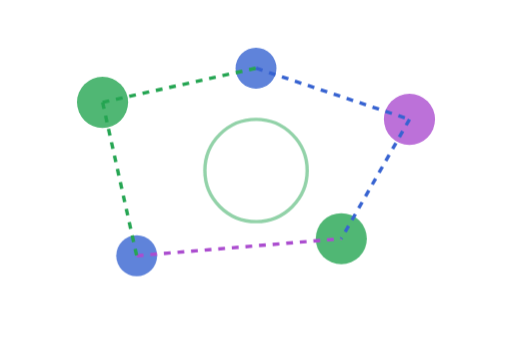
t = 0.00 s
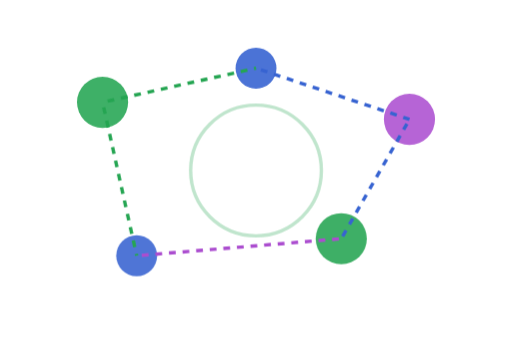
t = 0.63 s
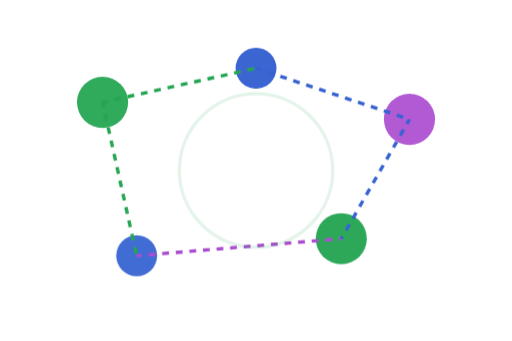
t = 1.13 s
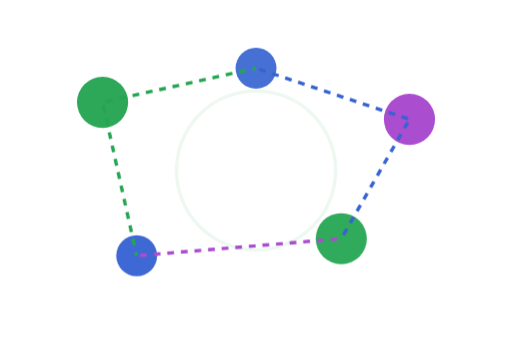
t = 1.75 s
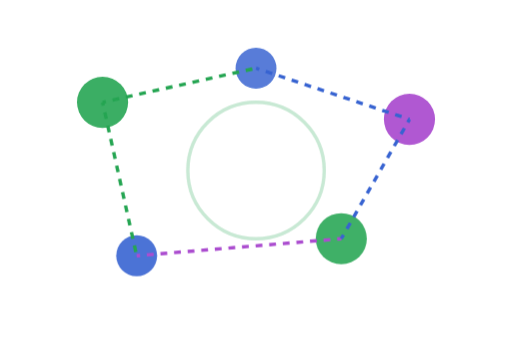
t = 2.25 s
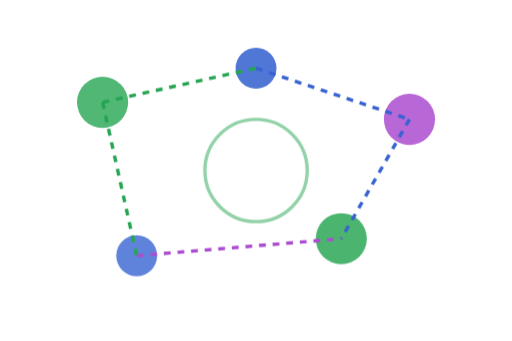
t = 3.00 s

The animated SVG that drew these frames (rendered in a browser with its animation timeline set to each time). Animation: 12 SMIL elements (animate=12); one cycle of 3.50 s, repeats indefinitely.

<svg width="300" height="200" viewBox="0 0 300 200" fill="none" xmlns="http://www.w3.org/2000/svg">
  <g opacity="0.9">
    <!-- Nodes -->
    <circle cx="60" cy="60" r="15" fill="#0D9B3F" opacity="0.8">
      <animate attributeName="opacity" values="0.8;1;0.8" dur="3s" repeatCount="indefinite" />
    </circle>
    <circle cx="150" cy="40" r="12" fill="#2152CC" opacity="0.8">
      <animate attributeName="opacity" values="0.8;1;0.8" dur="2.5s" repeatCount="indefinite" />
    </circle>
    <circle cx="240" cy="70" r="15" fill="#A239CA" opacity="0.8">
      <animate attributeName="opacity" values="0.8;1;0.8" dur="3.5s" repeatCount="indefinite" />
    </circle>
    <circle cx="80" cy="150" r="12" fill="#2152CC" opacity="0.8">
      <animate attributeName="opacity" values="0.8;1;0.8" dur="3s" repeatCount="indefinite" />
    </circle>
    <circle cx="200" cy="140" r="15" fill="#0D9B3F" opacity="0.8">
      <animate attributeName="opacity" values="0.8;1;0.8" dur="2.8s" repeatCount="indefinite" />
    </circle>
    
    <!-- Connecting Lines -->
    <line x1="60" y1="60" x2="150" y2="40" stroke="#0D9B3F" stroke-width="2" stroke-dasharray="4 4">
      <animate attributeName="stroke-dashoffset" from="0" to="16" dur="2s" repeatCount="indefinite" />
    </line>
    <line x1="150" y1="40" x2="240" y2="70" stroke="#2152CC" stroke-width="2" stroke-dasharray="4 4">
      <animate attributeName="stroke-dashoffset" from="0" to="16" dur="2s" repeatCount="indefinite" />
    </line>
    <line x1="80" y1="150" x2="200" y2="140" stroke="#A239CA" stroke-width="2" stroke-dasharray="4 4">
      <animate attributeName="stroke-dashoffset" from="0" to="16" dur="2s" repeatCount="indefinite" />
    </line>
    <line x1="60" y1="60" x2="80" y2="150" stroke="#0D9B3F" stroke-width="2" stroke-dasharray="4 4">
      <animate attributeName="stroke-dashoffset" from="0" to="16" dur="2s" repeatCount="indefinite" />
    </line>
    <line x1="240" y1="70" x2="200" y2="140" stroke="#2152CC" stroke-width="2" stroke-dasharray="4 4">
      <animate attributeName="stroke-dashoffset" from="0" to="16" dur="2s" repeatCount="indefinite" />
    </line>
    
    <!-- Pulse Animations -->
    <circle cx="150" cy="100" r="30" fill="none" stroke="#0D9B3F" stroke-width="2" opacity="0.5">
      <animate attributeName="r" values="30;50;30" dur="3s" repeatCount="indefinite" />
      <animate attributeName="opacity" values="0.5;0;0.5" dur="3s" repeatCount="indefinite" />
    </circle>
  </g>
</svg>